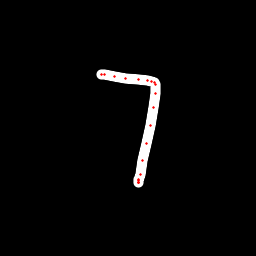

The file beside this chart, header and first rows:
x, y, hover, eod
101.3, 74.03, 0.0, 0.0
101.6, 74.05, 0.0, 0.0
104.5, 74.76, 0.0, 0.0
115, 76.76, 0.0, 0.0
125.4, 78.52, 0.0, 0.0
138.3, 79.8, 0.0, 0.0
147.6, 80.8, 0.0, 0.0
151.9, 81.67, 0.0, 0.0
154.7, 82.29, 0.0, 0.0
155.2, 84.85, 0.0, 0.0
155.2, 93.45, 0.0, 0.0
153.9, 108, 0.0, 0.0
150.8, 125.3, 0.0, 0.0
146.8, 143.6, 0.0, 0.0
142.7, 160.4, 0.0, 0.0
140, 174.6, 0.0, 0.0
138.9, 180.6, 0.0, 0.0
138.7, 182.8, 0.0, 0.0
138.7, 182.7, 0.0, 0.0
138.7, 182.3, 0.0, 0.0
138.7, 179.8, 0.0, 1.0
